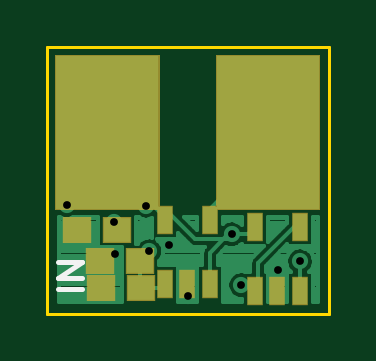
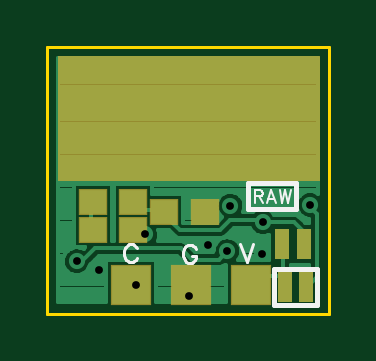
Circuit board: 8 layer files. Board 11.9 x 11.3 mm.
- bottom_copper: AmpWings.GBL (6291 bytes)
- bottom_silk: AmpWings.GBO (1082 bytes)
- bottom_mask: AmpWings.GBS (396 bytes)
- outline: AmpWings.GKO (190 bytes)
- top_copper: AmpWings.GTL (5544 bytes)
- top_silk: AmpWings.GTO (200 bytes)
- top_mask: AmpWings.GTS (453 bytes)
- drill: AmpWings.xln (220 bytes)

=== bottom_copper: AmpWings.GBL (6291 bytes, source omitted) ===
=== bottom_silk: AmpWings.GBO ===
G04 DipTrace Beta 2.3.5.2*
%INAmpWings.GBO*%
%MOIN*%
%ADD15C,0.008*%
%ADD34C,0.0031*%
%ADD36C,0.0046*%
%FSLAX44Y44*%
G04*
G70*
G90*
G75*
G01*
%LNBottom BottomSilk*%
%LPD*%
X130Y730D2*
D15*
X850D1*
Y130D1*
X130D1*
Y730D1*
X480Y2150D2*
X1280D1*
Y1730D1*
X480D1*
Y2150D1*
X3136Y1067D2*
D36*
X3150Y1095D1*
X3179Y1124D1*
X3208Y1138D1*
X3265D1*
X3294Y1124D1*
X3322Y1095D1*
X3337Y1067D1*
X3351Y1024D1*
Y952D1*
X3337Y909D1*
X3322Y880D1*
X3294Y851D1*
X3265Y837D1*
X3208D1*
X3179Y851D1*
X3150Y880D1*
X3136Y909D1*
X1425Y1138D2*
X1311Y837D1*
X1196Y1138D1*
X2156Y1057D2*
X2170Y1085D1*
X2199Y1114D1*
X2228Y1128D1*
X2285D1*
X2314Y1114D1*
X2342Y1085D1*
X2357Y1057D1*
X2371Y1014D1*
Y942D1*
X2357Y899D1*
X2342Y870D1*
X2314Y841D1*
X2285Y827D1*
X2228D1*
X2199Y841D1*
X2170Y870D1*
X2156Y899D1*
Y942D1*
X2228D1*
X1170Y1936D2*
D34*
X1084D1*
X1056Y1946D1*
X1046Y1956D1*
X1036Y1975D1*
Y1994D1*
X1046Y2013D1*
X1056Y2023D1*
X1084Y2032D1*
X1170D1*
Y1831D1*
X1103Y1936D2*
X1036Y1831D1*
X821D2*
X898Y2032D1*
X975Y1831D1*
X946Y1898D2*
X850D1*
X760Y2032D2*
X712Y1831D1*
X664Y2032D1*
X616Y1831D1*
X568Y2032D1*
M02*

=== bottom_mask: AmpWings.GBS ===
G04 DipTrace Beta 2.3.5.2*
%INAmpWings.GBS*%
%MOIN*%
%ADD18R,0.025X0.05*%
%ADD30R,0.0473X0.0434*%
%ADD32R,0.067X0.067*%
%FSLAX44Y44*%
G04*
G70*
G90*
G75*
G01*
%LNBotMask*%
%LPD*%
D32*
X1240Y460D3*
X2240D3*
X3240D3*
D30*
X2680Y1670D3*
X2011D3*
X3870Y1380D3*
X3201D3*
X3870Y1840D3*
X3201D3*
D18*
X670Y430D3*
X316D3*
X360Y1140D3*
X714D3*
G36*
X90Y4280D2*
X4460D1*
Y2190D1*
X90D1*
Y4280D1*
G37*
M02*

=== outline: AmpWings.GKO ===
G04 DipTrace Beta 2.3.5.2*
%INAmpWings.GKO*%
%MOIN*%
%ADD11C,0.0055*%
%FSLAX44Y44*%
G04*
G70*
G90*
G75*
G01*
%LNBoardOutline*%
%LPD*%
X-70Y-20D2*
D11*
Y4430D1*
X4630D1*
Y-20D1*
X-70D1*
M02*

=== top_copper: AmpWings.GTL (5544 bytes, source omitted) ===
=== top_silk: AmpWings.GTO ===
G04 DipTrace Beta 2.3.5.2*
%INAmpWings.GTO*%
%MOIN*%
%ADD35C,0.0087*%
%FSLAX44Y44*%
G04*
G70*
G90*
G75*
G01*
%LNTop TopSilk*%
%LPD*%
X99Y393D2*
D35*
X500D1*
X99Y836D2*
X500D1*
X99Y568D1*
X500D1*
M02*

=== top_mask: AmpWings.GTS ===
G04 DipTrace Beta 2.3.5.2*
%INAmpWings.GTS*%
%MOIN*%
%ADD26R,0.0276X0.0473*%
%ADD30R,0.0473X0.0434*%
%FSLAX44Y44*%
G04*
G70*
G90*
G75*
G01*
%LNTopMask*%
%LPD*%
D30*
X1485Y405D3*
X815D3*
X810Y850D3*
X1479D3*
X1090Y1380D3*
X421D3*
D26*
X1890Y470D3*
X2264D3*
X2638D3*
Y1533D3*
X1890D3*
G36*
X60Y1710D2*
X1800D1*
Y4290D1*
X60D1*
Y1710D1*
G37*
G36*
X2740D2*
X4480D1*
Y4290D1*
X2740D1*
Y1710D1*
G37*
D26*
X3390Y360D3*
X3764D3*
X4138D3*
Y1423D3*
X3390D3*
M02*

=== drill: AmpWings.xln (220 bytes, source withheld) ===
